The GitHub repository alexmFIIR004/RN-Proiect contains a labelled image folder "data" with 5 categories: asphalt, carpet, concrete, grass, tile. Examples follow, each with its label.

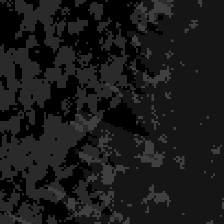
Label: carpet

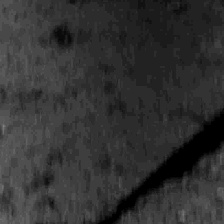
Label: concrete

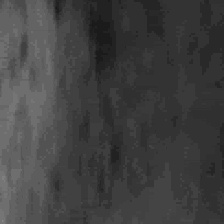
Label: tile

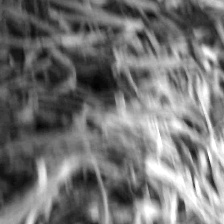
Label: grass

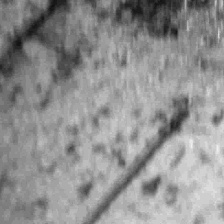
Label: concrete

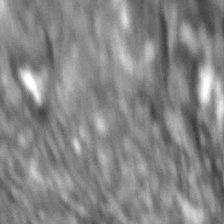
Label: asphalt
